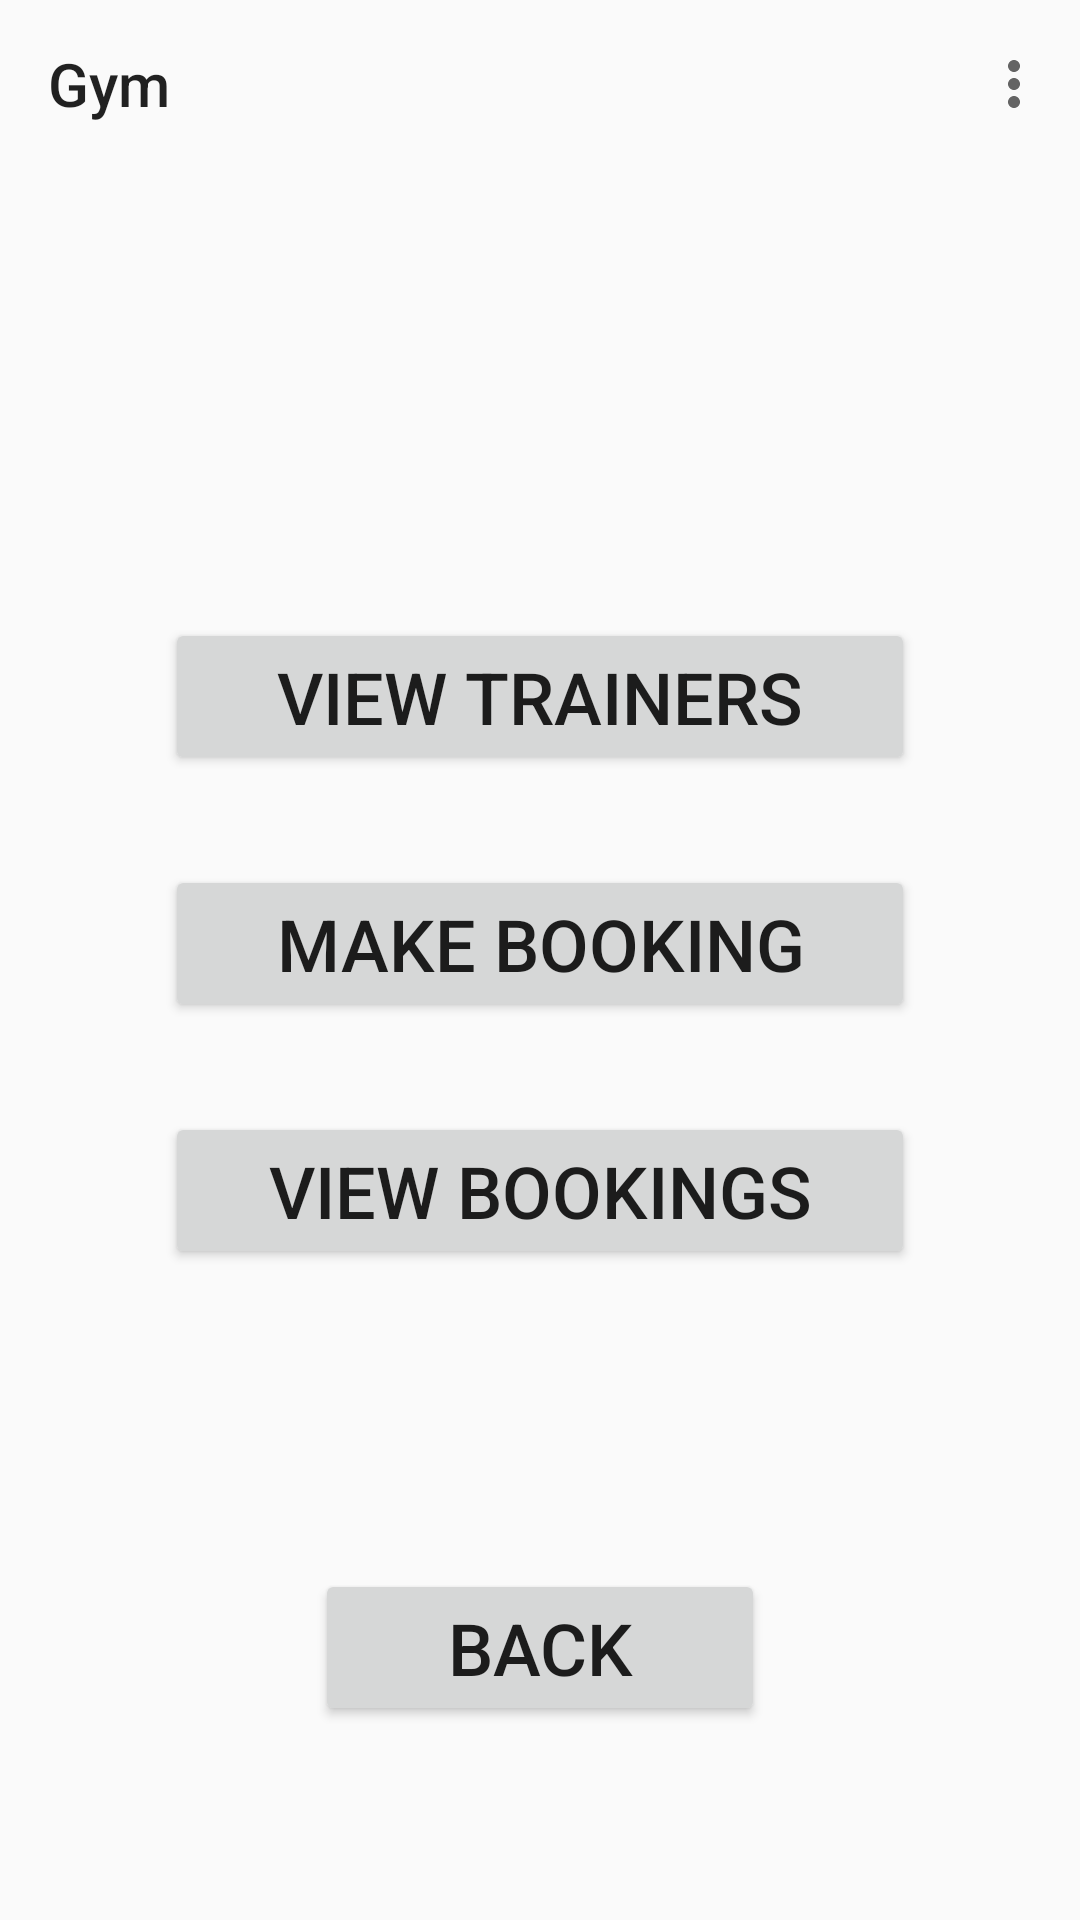

This screen was rendered from an Android layout file. Write that file and the resources it references.
<!-- AndroidManifest.xml: application theme Theme.COMP2000_Referral_Work_10909750 -->
<!-- res/layout/fragment_member_home.xml -->
<?xml version="1.0" encoding="utf-8"?>
<FrameLayout xmlns:android="http://schemas.android.com/apk/res/android"
    xmlns:tools="http://schemas.android.com/tools"
    android:layout_width="match_parent"
    android:layout_height="match_parent"
    xmlns:app="http://schemas.android.com/apk/res-auto"
    tools:context=".fragment_member_home"
    android:orientation="vertical">

    <LinearLayout
        android:layout_width="match_parent"
        android:layout_height="match_parent"
        android:gravity="center_horizontal"
        android:orientation="vertical">

        <androidx.appcompat.widget.Toolbar
            android:id="@+id/member_tool_bar"
            android:layout_width="match_parent"
            android:layout_height="wrap_content"
            app:title="Gym"
            app:menu="@menu/overflow_menu"
            android:layout_marginBottom="150dp"/>

        

        <Button
            android:id="@+id/member_view_trainers_button"
            android:layout_width="250dp"
            android:layout_height="wrap_content"
            android:text="View trainers"
            android:textSize="24sp"
            android:layout_gravity="center"
            android:layout_marginBottom="30dp"/>

        <Button
            android:id="@+id/member_make_booking_button"
            android:layout_width="250dp"
            android:layout_height="wrap_content"
            android:text="Make booking"
            android:textSize="24sp"
            android:layout_gravity="center"
            android:layout_marginBottom="30dp" />

        <Button
            android:id="@+id/member_view_bookings_button"
            android:layout_width="250dp"
            android:layout_height="wrap_content"
            android:text="View bookings"
            android:textSize="24sp"
            android:layout_gravity="center"
            android:layout_marginBottom="100dp"/>

        <Button
            android:id="@+id/member_back_choice"
            android:layout_width="150dp"
            android:layout_height="wrap_content"
            android:text="Back"
            android:textSize="24sp"
            android:layout_gravity="center"/>

    </LinearLayout>
    

</FrameLayout>
<!-- resources referenced by this layout -->
<resources>
  <style name="Theme.COMP2000_Referral_Work_10909750" parent="Theme.AppCompat.Light.NoActionBar" />
</resources>
